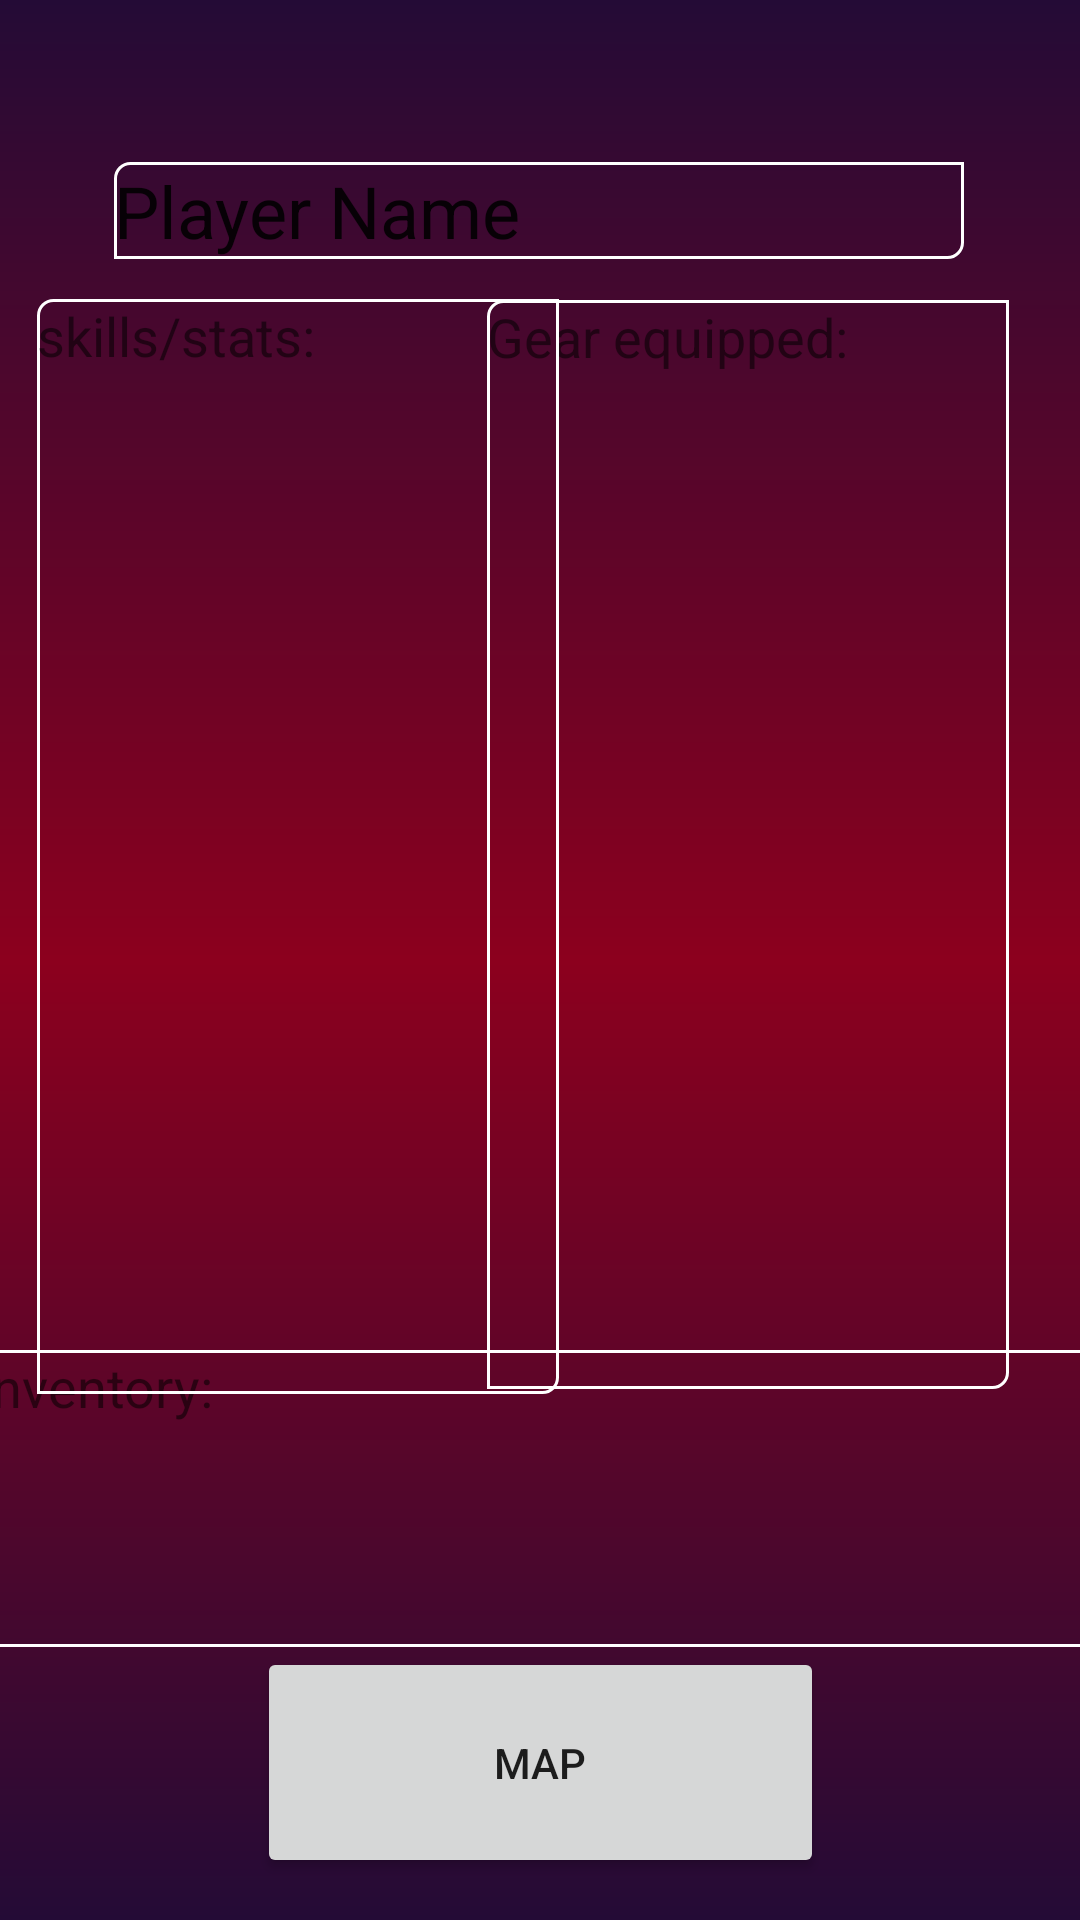

Layout XML and referenced resources for this Android screen:
<!-- AndroidManifest.xml: application theme AppTheme -->
<!-- res/layout/activity_main3.xml -->
<?xml version="1.0" encoding="utf-8"?>
<androidx.constraintlayout.widget.ConstraintLayout xmlns:android="http://schemas.android.com/apk/res/android"
    xmlns:app="http://schemas.android.com/apk/res-auto"
    xmlns:tools="http://schemas.android.com/tools"
    android:layout_width="match_parent"
    android:layout_height="match_parent"
    tools:context=".MainActivity3">

    <EditText
        android:id="@+id/editTextTextPersonName"
        android:layout_width="wrap_content"
        android:layout_height="wrap_content"
        android:background="@drawable/background_border"
        android:ems="10"
        android:inputType="textPersonName"
        android:text="Player Name"
        android:textSize="24sp"
        app:layout_constraintBottom_toBottomOf="parent"
        app:layout_constraintEnd_toEndOf="parent"
        app:layout_constraintHorizontal_bias="0.495"
        app:layout_constraintStart_toStartOf="parent"
        app:layout_constraintTop_toTopOf="parent"
        app:layout_constraintVertical_bias="0.089" />

    <TextView
        android:id="@+id/textView"
        android:layout_width="174dp"
        android:layout_height="363dp"
        android:background="@drawable/background_border"
        android:text="Gear equipped:"
        android:textSize="18sp"
        app:layout_constraintBottom_toBottomOf="parent"
        app:layout_constraintEnd_toEndOf="parent"
        app:layout_constraintHorizontal_bias="0.873"
        app:layout_constraintStart_toStartOf="parent"
        app:layout_constraintTop_toTopOf="parent"
        app:layout_constraintVertical_bias="0.361" />

    <TextView
        android:id="@+id/textView2"
        android:layout_width="375dp"
        android:layout_height="99dp"
        android:background="@drawable/background_border"
        android:text="Inventory:"
        android:textSize="18sp"
        app:layout_constraintBottom_toBottomOf="parent"
        app:layout_constraintEnd_toEndOf="parent"
        app:layout_constraintHorizontal_bias="0.555"
        app:layout_constraintStart_toStartOf="parent"
        app:layout_constraintTop_toTopOf="parent"
        app:layout_constraintVertical_bias="0.832" />

    <TextView
        android:background="@drawable/background_border"
        android:id="@+id/textView3"
        android:layout_width="174dp"
        android:layout_height="365dp"
        android:text="skills/stats:"
        android:textSize="18sp"
        app:layout_constraintBottom_toBottomOf="parent"
        app:layout_constraintEnd_toEndOf="parent"
        app:layout_constraintHorizontal_bias="0.067"
        app:layout_constraintStart_toStartOf="parent"
        app:layout_constraintTop_toTopOf="parent"
        app:layout_constraintVertical_bias="0.363" />

    <Button
        android:id="@+id/button5"
        android:layout_width="189dp"
        android:layout_height="77dp"
        android:text="Map"
        app:layout_constraintBottom_toBottomOf="parent"
        app:layout_constraintEnd_toEndOf="parent"
        app:layout_constraintStart_toStartOf="parent"
        app:layout_constraintTop_toTopOf="parent"
        app:layout_constraintVertical_bias="0.975" />

</androidx.constraintlayout.widget.ConstraintLayout>
<!-- resources referenced by this layout -->
<resources>
  <!-- drawable background_border (drawable) -->
  <?xml version="1.0" encoding="utf-8"?>
  <shape xmlns:android="http://schemas.android.com/apk/res/android"
      android:shape="rectangle">
      
      <stroke
          android:width="1dp"
          android:color="@color/white" />
  
      
      <corners
          android:bottomLeftRadius="0dp"
          android:bottomRightRadius="5dp"
          android:topLeftRadius="5dp"
          android:topRightRadius="0dp" />
  
      
      <gradient
          android:angle="90"
          android:endColor="@android:color/transparent"
          android:startColor="@android:color/transparent" />
  </shape>
  <style name="AppTheme" parent="Theme.AppCompat.Light.DarkActionBar">
          
          <item name="colorPrimary">@color/colorPrimary</item>
          <item name="colorPrimaryDark">@color/colorPrimaryDark</item>
          <item name="colorAccent">@color/colorAccent</item>
          <item name="android:windowBackground">@drawable/background_gradient1</item>
  
      </style>
  <color name="white">#FFFFFF</color>
  <color name="colorPrimary">#6200EE</color>
  <color name="colorPrimaryDark">#3700B3</color>
  <color name="colorAccent">#03DAC5</color>
  <!-- drawable background_gradient1 (drawable) -->
  <?xml version="1.0" encoding="utf-8"?>
  <shape xmlns:android="http://schemas.android.com/apk/res/android"
      android:shape="rectangle">
      <gradient
          android:angle="90"
          android:centerColor="#8C001E"
          android:endColor="#240b36"
          android:startColor="#240b36" />
  </shape>
</resources>
